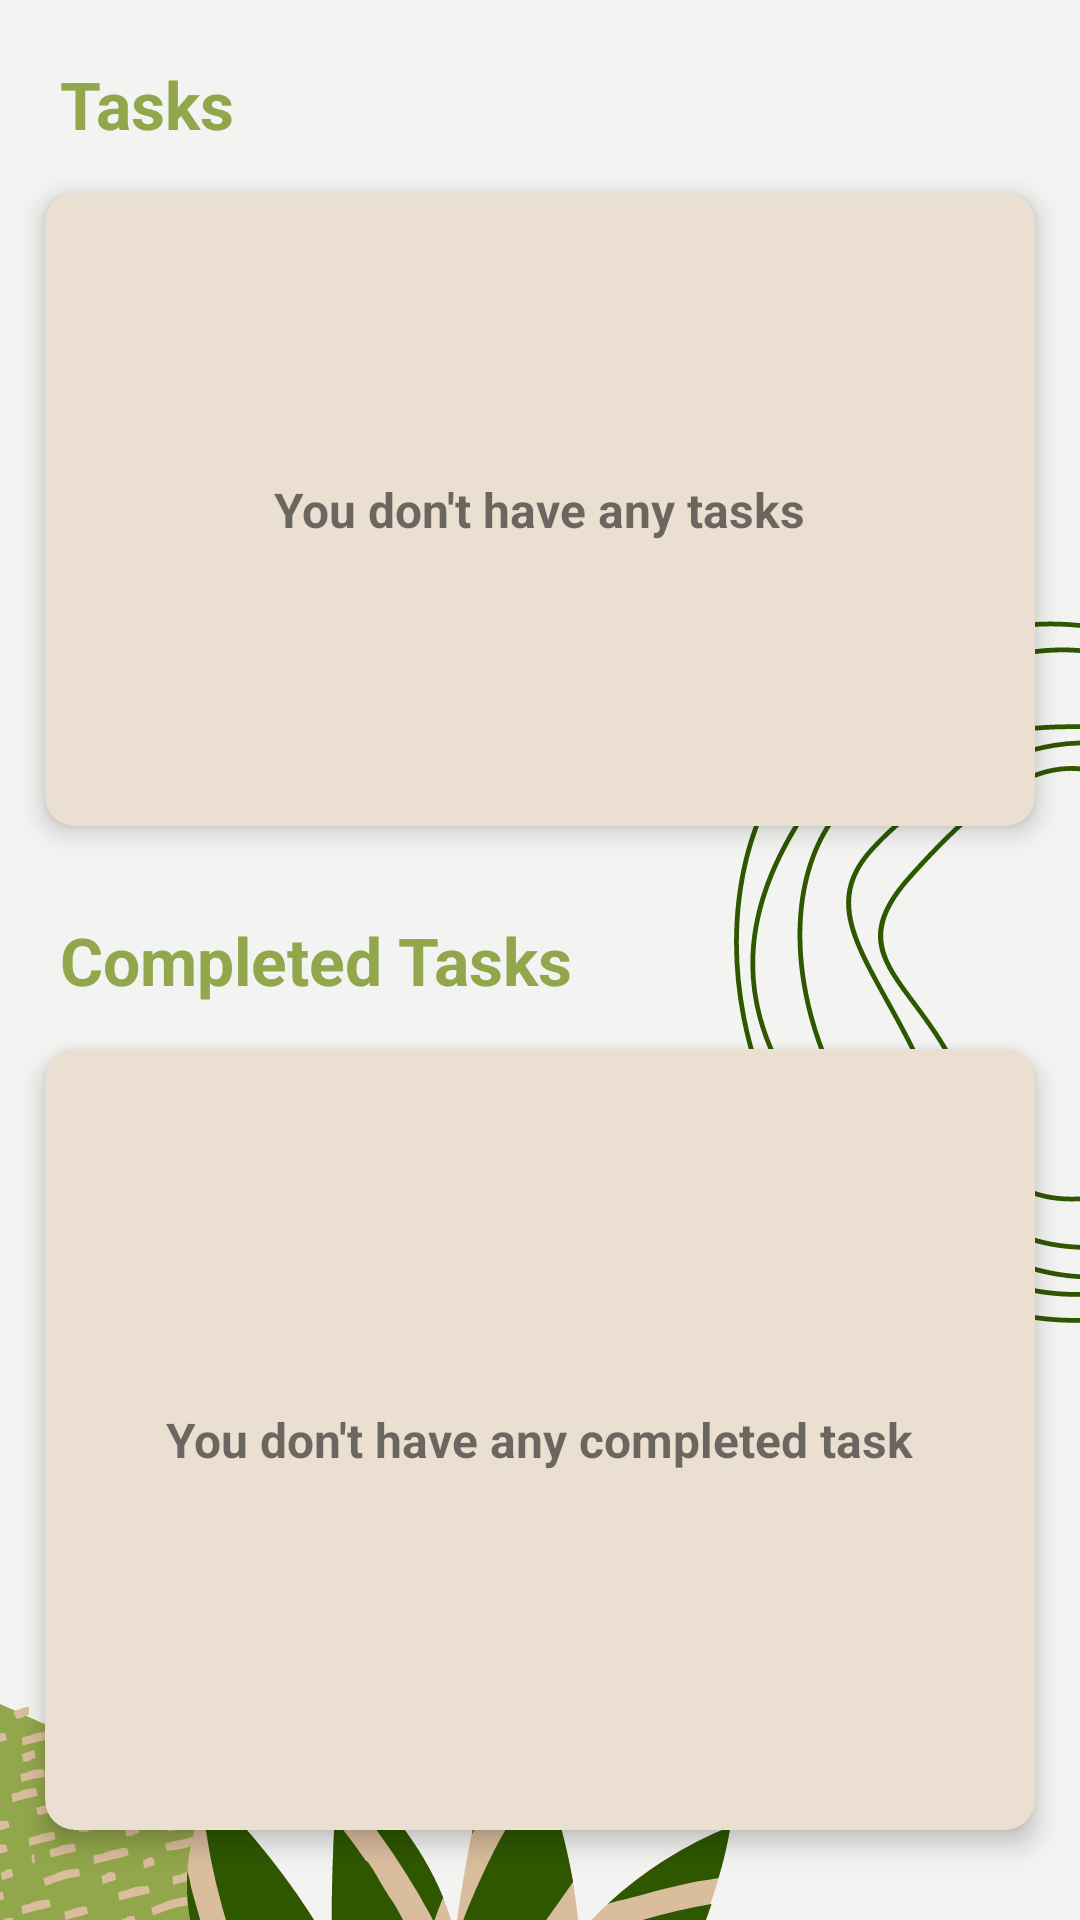

Produce the Android XML layout that renders to this screen, including the resource entries it uses.
<!-- AndroidManifest.xml: application theme Theme.Ucu_Birarada_Android -->
<!-- res/layout/activity_to_do.xml -->
<?xml version="1.0" encoding="utf-8"?>
<RelativeLayout xmlns:android="http://schemas.android.com/apk/res/android"
    xmlns:app="http://schemas.android.com/apk/res-auto"
    xmlns:tools="http://schemas.android.com/tools"
    android:layout_width="match_parent"
    android:layout_height="match_parent"
    tools:context=".toDoAndAchivements.ToDoActivity"
    android:background="@drawable/todo_bg"
    >


    <TextView
        android:id="@+id/ToDoTextViewID"
        android:layout_width="wrap_content"
        android:layout_height="wrap_content"
        android:layout_marginStart="15dp"
        android:layout_marginTop="15dp"
        android:layout_marginEnd="10dp"
        android:drawablePadding="10dp"
        android:gravity="center"
        android:maxLines="1"
        android:padding="5dp"
        android:text="Tasks"
        android:textColor="@color/green"
        android:textSize="22sp"
        android:textStyle="bold" />


    <ImageView
        android:layout_width="35dp"
        android:layout_height="35dp"
        android:layout_alignBottom="@id/ToDoTextViewID"
        android:layout_alignParentEnd="true"
        android:layout_marginEnd="15dp"
        android:onClick="addTask"
        android:src="@drawable/ic_baseline_add_circle_outline_24"
        />

    <androidx.cardview.widget.CardView
        android:id="@+id/card1"
        android:layout_width="match_parent"
        android:layout_height="match_parent"
        android:layout_above="@id/DoneTextViewID"
        android:layout_below="@id/ToDoTextViewID"
        android:layout_centerHorizontal="true"
        android:layout_marginLeft="15dp"
        android:layout_marginTop="10dp"
        android:layout_marginRight="15dp"
        android:layout_marginBottom="10dp"
        android:padding="20dp"
        app:cardBackgroundColor="@color/beige"
        app:cardCornerRadius="10dp"
        app:cardElevation="5dp">

        <ListView
            android:id="@+id/ToDoListViewID"
            android:layout_width="match_parent"
            android:layout_height="match_parent"
            android:padding="10dp"
            android:layout_weight="0.5"
            android:divider="@null"
            android:dividerHeight="0dp"
            android:visibility="invisible" />

        <TextView
            android:id="@+id/todoemptyTextID"
            android:layout_width="wrap_content"
            android:layout_height="wrap_content"
            android:layout_gravity="center_horizontal|center_vertical"
            android:text="You don't have any tasks"
            android:textSize="16sp"
            android:textStyle="bold" />
    </androidx.cardview.widget.CardView>


    <TextView
        android:id="@+id/DoneTextViewID"
        android:layout_width="wrap_content"
        android:layout_height="wrap_content"
        android:layout_centerVertical="true"
        android:layout_marginStart="15dp"
        android:layout_marginTop="15dp"
        android:layout_marginEnd="15dp"
        android:drawablePadding="10dp"
        android:gravity="center"
        android:maxLines="1"
        android:padding="5dp"
        android:text="Completed Tasks"
        android:textColor="@color/green"
        android:textSize="22sp"
        android:textStyle="bold" />

    <androidx.cardview.widget.CardView
        android:id="@+id/card2"
        android:layout_width="match_parent"
        android:layout_height="match_parent"
        android:layout_below="@id/DoneTextViewID"
        android:layout_centerHorizontal="true"
        android:layout_marginLeft="15dp"
        android:layout_marginTop="10dp"
        android:layout_marginRight="15dp"
        android:layout_marginBottom="30dp"
        android:padding="20dp"
        app:cardBackgroundColor="@color/beige"
        app:cardCornerRadius="10dp"
        app:cardElevation="5dp">

        <ListView
            android:id="@+id/doneListViewID"
            android:layout_width="match_parent"
            android:layout_height="match_parent"
            android:layout_below="@id/DoneTextViewID"
            android:padding="10dp"
            android:divider="@null"
            android:dividerHeight="0dp"
            android:visibility="invisible" />

        <TextView
            android:id="@+id/doneEmptyTextID"
            android:layout_width="wrap_content"
            android:layout_height="wrap_content"
            android:layout_below="@id/DoneTextViewID"
            android:layout_gravity="center_horizontal|center_vertical"
            android:text="You don't have any completed task"
            android:textSize="16sp"
            android:textStyle="bold" />

    </androidx.cardview.widget.CardView>


</RelativeLayout>
<!-- resources referenced by this layout -->
<resources>
  <color name="beige">#EADFD1</color>
  <color name="green">#92A74B</color>
  <!-- drawable todo_bg: png bitmap (drawable, 76597 bytes) -->
  <style name="Theme.Ucu_Birarada_Android" parent="Theme.MaterialComponents.DayNight.NoActionBar">
          
          <item name="colorPrimary">@color/light_gray</item>
          <item name="colorPrimaryVariant">@color/light_gray</item>
          <item name="colorOnPrimary">@color/beige</item>
          
          <item name="colorSecondary">@color/dark_green</item>
          <item name="colorSecondaryVariant">@color/green</item>
          <item name="colorOnSecondary">@color/black</item>
          
          <item name="android:statusBarColor" tools:targetApi="l">?attr/colorOnSecondary</item>
          
      </style>
  <color name="light_gray">#E6E5E5</color>
  <color name="dark_green">#2E5700</color>
  <color name="black">#FF000000</color>
</resources>
